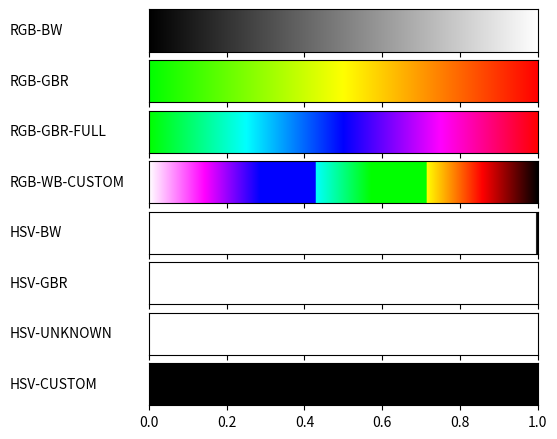

Write the Python code that produced this figure.
#!/usr/bin/env python
# -*- coding: utf-8 -*-
from __future__ import division             # Division in Python 2.7
import matplotlib
matplotlib.use('Agg')                       # So that we can render files without GUI
import matplotlib.pyplot as plt
from matplotlib import rc
import numpy as np
import math
from matplotlib import colors

def plot_color_gradients(gradients, names):
    # For pretty latex fonts (commented out, because it does not work on some machines)
    #rc('text', usetex=True)
    #rc('font', family='serif', serif=['Times'], size=10)
    rc('legend', fontsize=10)

    column_width_pt = 400         # Show in latex using \the\linewidth
    pt_per_inch = 72
    size = column_width_pt / pt_per_inch

    fig, axes = plt.subplots(nrows=len(gradients), sharex=True, figsize=(size, 0.75 * size))
    fig.subplots_adjust(top=1.00, bottom=0.05, left=0.25, right=0.95)


    for ax, gradient, name in zip(axes, gradients, names):
        # Create image with two lines and draw gradient on it
        img = np.zeros((2, 1024, 3))
        for i, v in enumerate(np.linspace(0, 1, 1024)):
            img[:, i] = gradient(v) #wywołujemy sobie każdą funkcje z v

        im = ax.imshow(img, aspect='auto')
        im.set_extent([0, 1, 0, 1])
        ax.yaxis.set_visible(False)

        pos = list(ax.get_position().bounds)
        x_text = pos[0] - 0.25
        y_text = pos[1] + pos[3]/2.
        fig.text(x_text, y_text, name, va='center', ha='left', fontsize=10)

    fig.savefig('my-gradients.pdf')

def hsv2rgb(h, s, v):
    h = float(h)
    s = float(s)
    v = float(v)
    h60 = h / 60.0
    h60f = math.floor(h60)
    hi = int(h60f) % 6
    f = h60 - h60f
    p = v * (1 - s)
    q = v * (1 - f * s)
    t = v * (1 - (1 - f) * s)
    r, g, b = 0, 0, 0
    if hi == 0: r, g, b = v, t, p
    elif hi == 1: r, g, b = q, v, p
    elif hi == 2: r, g, b = p, v, t
    elif hi == 3: r, g, b = p, q, v
    elif hi == 4: r, g, b = t, p, v
    elif hi == 5: r, g, b = v, p, q
    r, g, b = int(r * 255), int(g * 255), int(b * 255)
    return r, g, b

def gradient_rgb_bw(v):
    #TODO
    return (v, v, v)


def gradient_rgb_gbr(v): # red green blue
    # if v<=0.5:
    #     red=0
    #     green=1-2*v
    #     blue=2*v
    # else:
    #     red=2*v-1
    #     green=0
    #     blue=2-2*v
    if v<=0.5:
        red=2*v
        green=1
        blue=0
    else:
        red=1
        green=2-2*v
        blue=0
    return (red, green, blue)


def gradient_rgb_gbr_full(v):
    if v<=0.25:
        red=0
        green=1
        blue=4*v
    if v<=0.5 and v>0.25:
        red=0
        blue=1
        green=2-4*v
    if v<=0.75 and v>0.5:
        green=0
        blue=1
        red=4*v-2
    if v>0.75:
        red=1
        green=0
        blue=4-4*v

    return (red, green, blue)


def gradient_rgb_wb_custom(v):
    if v<= (1.0/7.0): # bialy na magenta
        red=1
        blue=1
        green=1-7*v
    if v> (1.0/7.0) and v<= (2.0/7.0): # magenta na niebieski
        red=2-7*v
        green=0
        blue=1
    if v>(2.0/7.0) and v<= (3.0/7.0): # niebieski na cyan
        red=0
        green=7*v-3
        blue=1
    if v>(3.0/7.0) and v<=(4.0/7.0): # cyan na zielony
        red=0
        green=1
        blue=4-7*v
    if v>(4.0/7.0) and v<=(5.0/7.0): # zielony na zółty
        red=7*v-5
        green=1
        blue=0
    if v>(5.0/7.0) and v<=(6.0/7.0): #żółty na czerwony
        red=1
        green=6-7*v
        blue=0
    if v>(6.0/7.0):
        red=7-7*v
        green=0
        blue=0
    return (red, green, blue)


def gradient_hsv_bw(v): #bo kolor jest dowolny jasnosc jest 0 i wartosc wzrastamy od czarnego do bialego
    r=(1-v-0.2)*360
    print(r)
    b=1-v
    return hsv2rgb(r, 0, b)


def gradient_hsv_gbr(v): #dokonczyc
    if v<0.2:
        r=((0.8+v)*360)
        b=1-v
    else:
        r=(v-0.2)*0.6*360
        b=1-v
    return hsv2rgb(r, 0.996, 1)

def gradient_hsv_unknown(v):
    r=(0.8-v*0.3)*360

    return hsv2rgb(r, 0.9, 0.6)


def gradient_hsv_custom(v):
    #TODO
    return hsv2rgb(0, 0, 0)


if __name__ == '__main__':
    def toname(g):
        return g.__name__.replace('gradient_', '').replace('_', '-').upper()

    gradients = (gradient_rgb_bw, gradient_rgb_gbr, gradient_rgb_gbr_full, gradient_rgb_wb_custom,
                 gradient_hsv_bw, gradient_hsv_gbr, gradient_hsv_unknown, gradient_hsv_custom)

    plot_color_gradients(gradients, [toname(g) for g in gradients])
